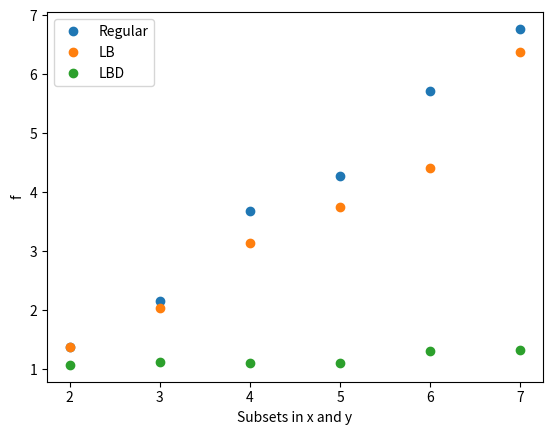

Reproduce this figure in Python. (Note: this script raises an exception after producing the figure.)
import matplotlib.pyplot as plt
#Storing data for runs. 

plt.close("all")
nss = [2,3,4,5,6,7,8,9,10]
nss_lb = [2,3,4,5,6,7,9]
f_reg = [1.38462,2.15702,3.69231,4.28571,5.72143,6.77174,12.9231,9.072,10.0264]
f_lb = [1.384615,2.04545,3.1453,3.74564,4.42105,6.37778,9.53086]
f_lbd = [1.07692,1.13445,1.11498,1.11386,1.30796,1.33636,1.50276,1.7234,1.51188]

#Only to 7
nss = [2,3,4,5,6,7]
nss_lb = [2,3,4,5,6,7]


f_reg = [1.38462,2.15702,3.69231,4.28571,5.72143,6.77174]
f_lb = [1.384615,2.04545,3.1453,3.74564,4.42105,6.37778]
f_lbd = [1.07692,1.13445,1.11498,1.11386,1.30796,1.33636]

plt.figure()
plt.xlabel('Subsets in x and y')
plt.ylabel('f')
plt.plot(nss,f_reg,'o',label='Regular')
plt.plot(nss_lb,f_lb,'o',label='LB')
plt.plot(nss,f_lbd,'o',label='LBD')
plt.legend(loc='best')
plt.savefig("../../figures/lbd_results.pdf")

f_reg_sparse = [1.7619,3.41379,5.82759,9.7619,10.022,11.1726,12.4389,8.81481,9.7619]
f_lb_sparse = [1.7619,2.90204,4.29572,5]
f_lbd_sparse = [1.10638,1.26512,1.28467,1.4095,1.26606,7,8,1.22727,1.38067]